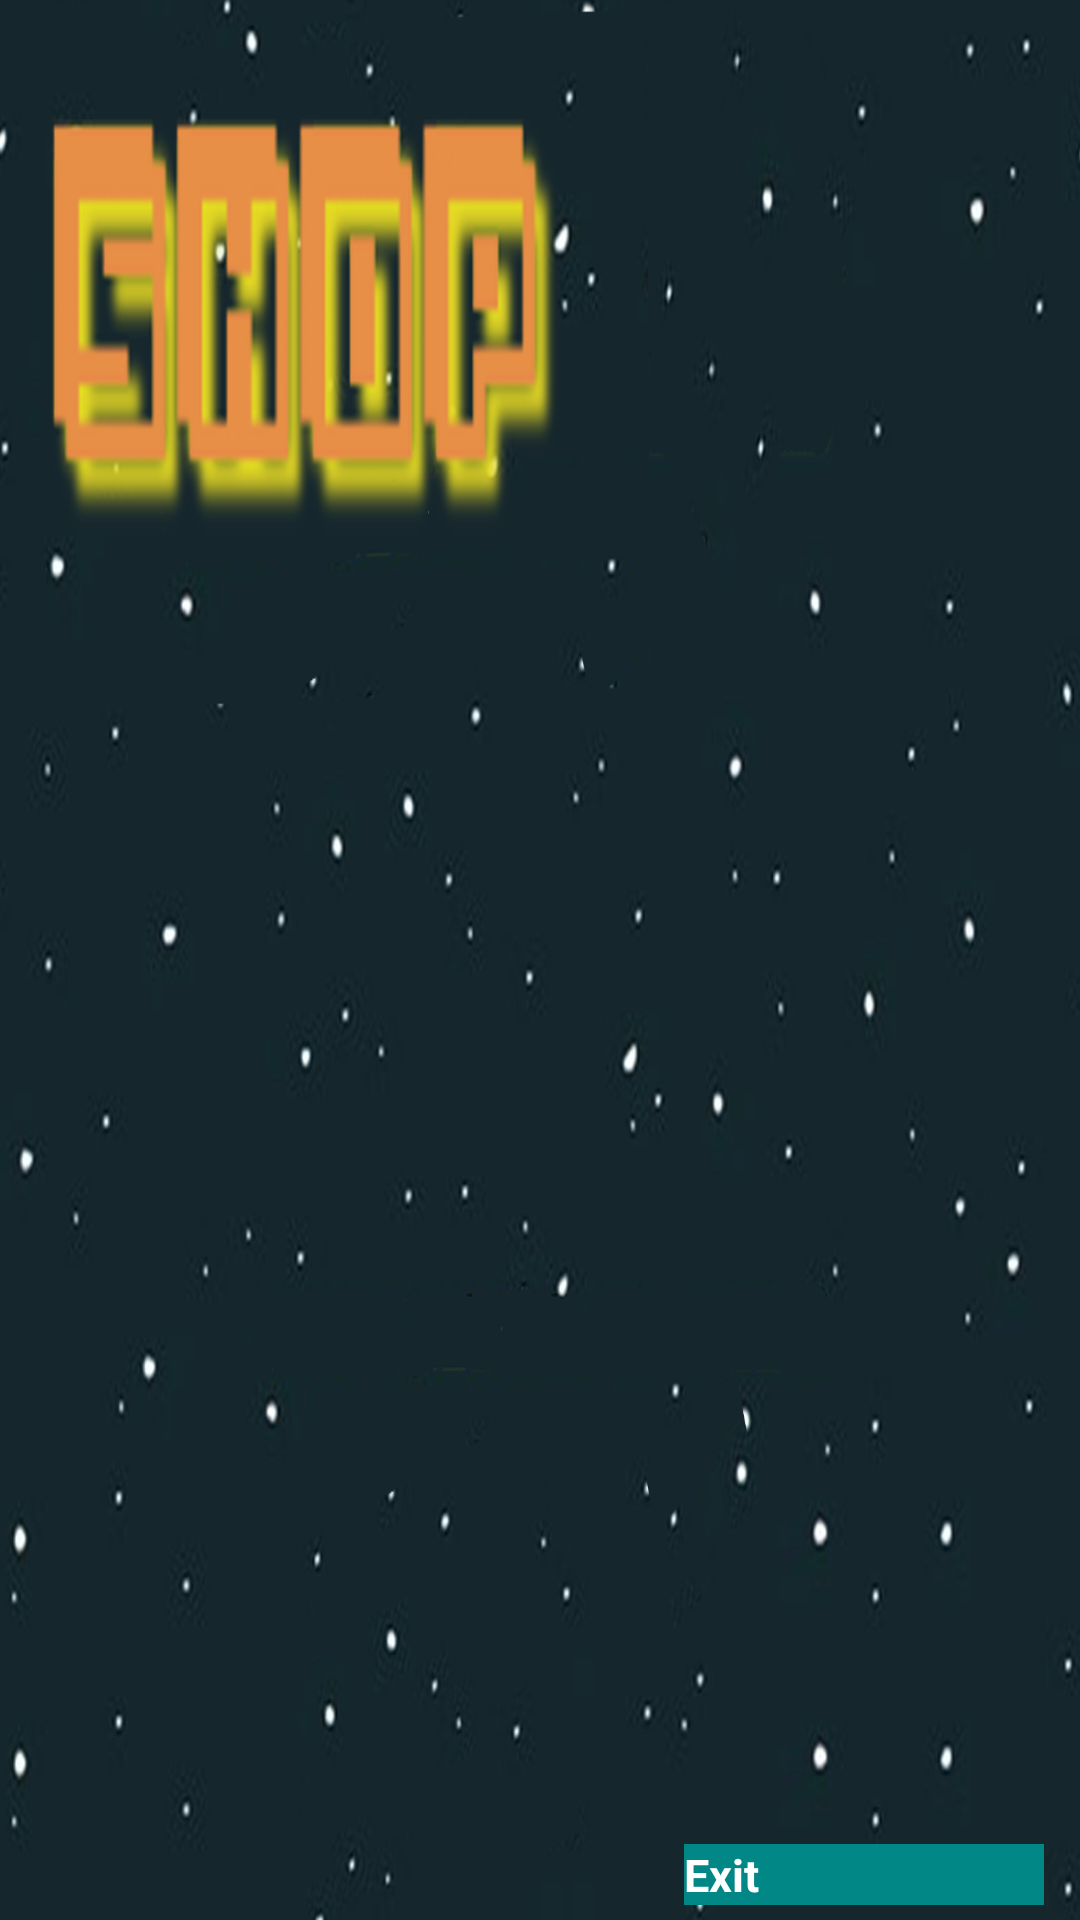

Here is an Android app screen rendered from its layout file. Give the layout XML and the strings, colors and styles it references.
<!-- AndroidManifest.xml: application theme Theme.Lab4 -->
<!-- res/layout/shop_menu.xml -->
<?xml version="1.0" encoding="utf-8"?>
<RelativeLayout xmlns:android="http://schemas.android.com/apk/res/android"
    xmlns:app="http://schemas.android.com/apk/res-auto"
    xmlns:tools="http://schemas.android.com/tools"
    android:layout_width="match_parent"
    android:layout_height="match_parent"
    tools:context=".Mainmenu"
    android:background = "@drawable/datacoreshopscreen"
    >

    <Button
        android:id="@+id/exitButton"
        android:layout_width="120dp"
        android:layout_height="wrap_content"
        android:layout_alignParentEnd="true"
        android:layout_alignParentBottom="true"
        android:layout_gravity="center"
        android:layout_marginTop="360dp"
        android:layout_marginEnd="12dp"
        android:layout_marginBottom="5dp"
        android:background="#009284"
        android:backgroundTint="@color/teal_700"
        android:text="Exit"
        android:textColor="#fff"
        android:textStyle="bold"
        android:textSize="15dp"
        />

</RelativeLayout>
<!-- resources referenced by this layout -->
<resources>
  <!-- drawable datacoreshopscreen: png bitmap (drawable, 329399 bytes) -->
  <!-- not gathered from this repository: default colours our renderer supplied (Android Studio template values) -->
  <color name="teal_700">#FF018786</color>
</resources>
